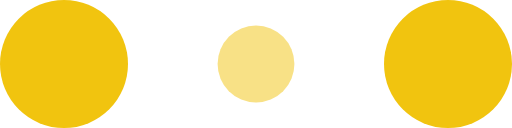
t = 0.00 s
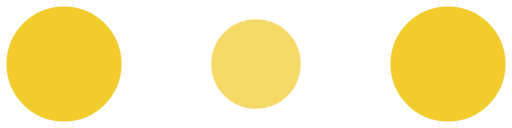
t = 0.10 s
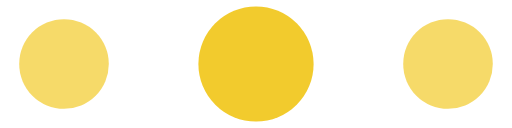
t = 0.30 s
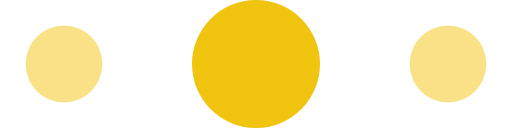
t = 0.40 s
t = 0.50 s: frame unchanged from t = 0.30 s, image omitted
t = 0.70 s: frame unchanged from t = 0.10 s, image omitted

The animated SVG that drew these frames (rendered in a browser with its animation timeline set to each time). Animation: 6 SMIL elements (animate=6); one cycle of 0.80 s, repeats indefinitely.

<!-- By Sam Herbert (@sherb), for everyone. More @ http://goo.gl/7AJzbL -->
<svg width="120" height="30" viewBox="0 0 120 30" xmlns="http://www.w3.org/2000/svg" fill="#f1c40f">
    <circle cx="15" cy="15" r="15">
        <animate attributeName="r" from="15" to="15"
                 begin="0s" dur="0.8s"
                 values="15;9;15" calcMode="linear"
                 repeatCount="indefinite" />
        <animate attributeName="fill-opacity" from="1" to="1"
                 begin="0s" dur="0.8s"
                 values="1;.5;1" calcMode="linear"
                 repeatCount="indefinite" />
    </circle>
    <circle cx="60" cy="15" r="9" fill-opacity="0.3">
        <animate attributeName="r" from="9" to="9"
                 begin="0s" dur="0.8s"
                 values="9;15;9" calcMode="linear"
                 repeatCount="indefinite" />
        <animate attributeName="fill-opacity" from="0.5" to="0.5"
                 begin="0s" dur="0.8s"
                 values=".5;1;.5" calcMode="linear"
                 repeatCount="indefinite" />
    </circle>
    <circle cx="105" cy="15" r="15">
        <animate attributeName="r" from="15" to="15"
                 begin="0s" dur="0.8s"
                 values="15;9;15" calcMode="linear"
                 repeatCount="indefinite" />
        <animate attributeName="fill-opacity" from="1" to="1"
                 begin="0s" dur="0.8s"
                 values="1;.5;1" calcMode="linear"
                 repeatCount="indefinite" />
    </circle>
</svg>
